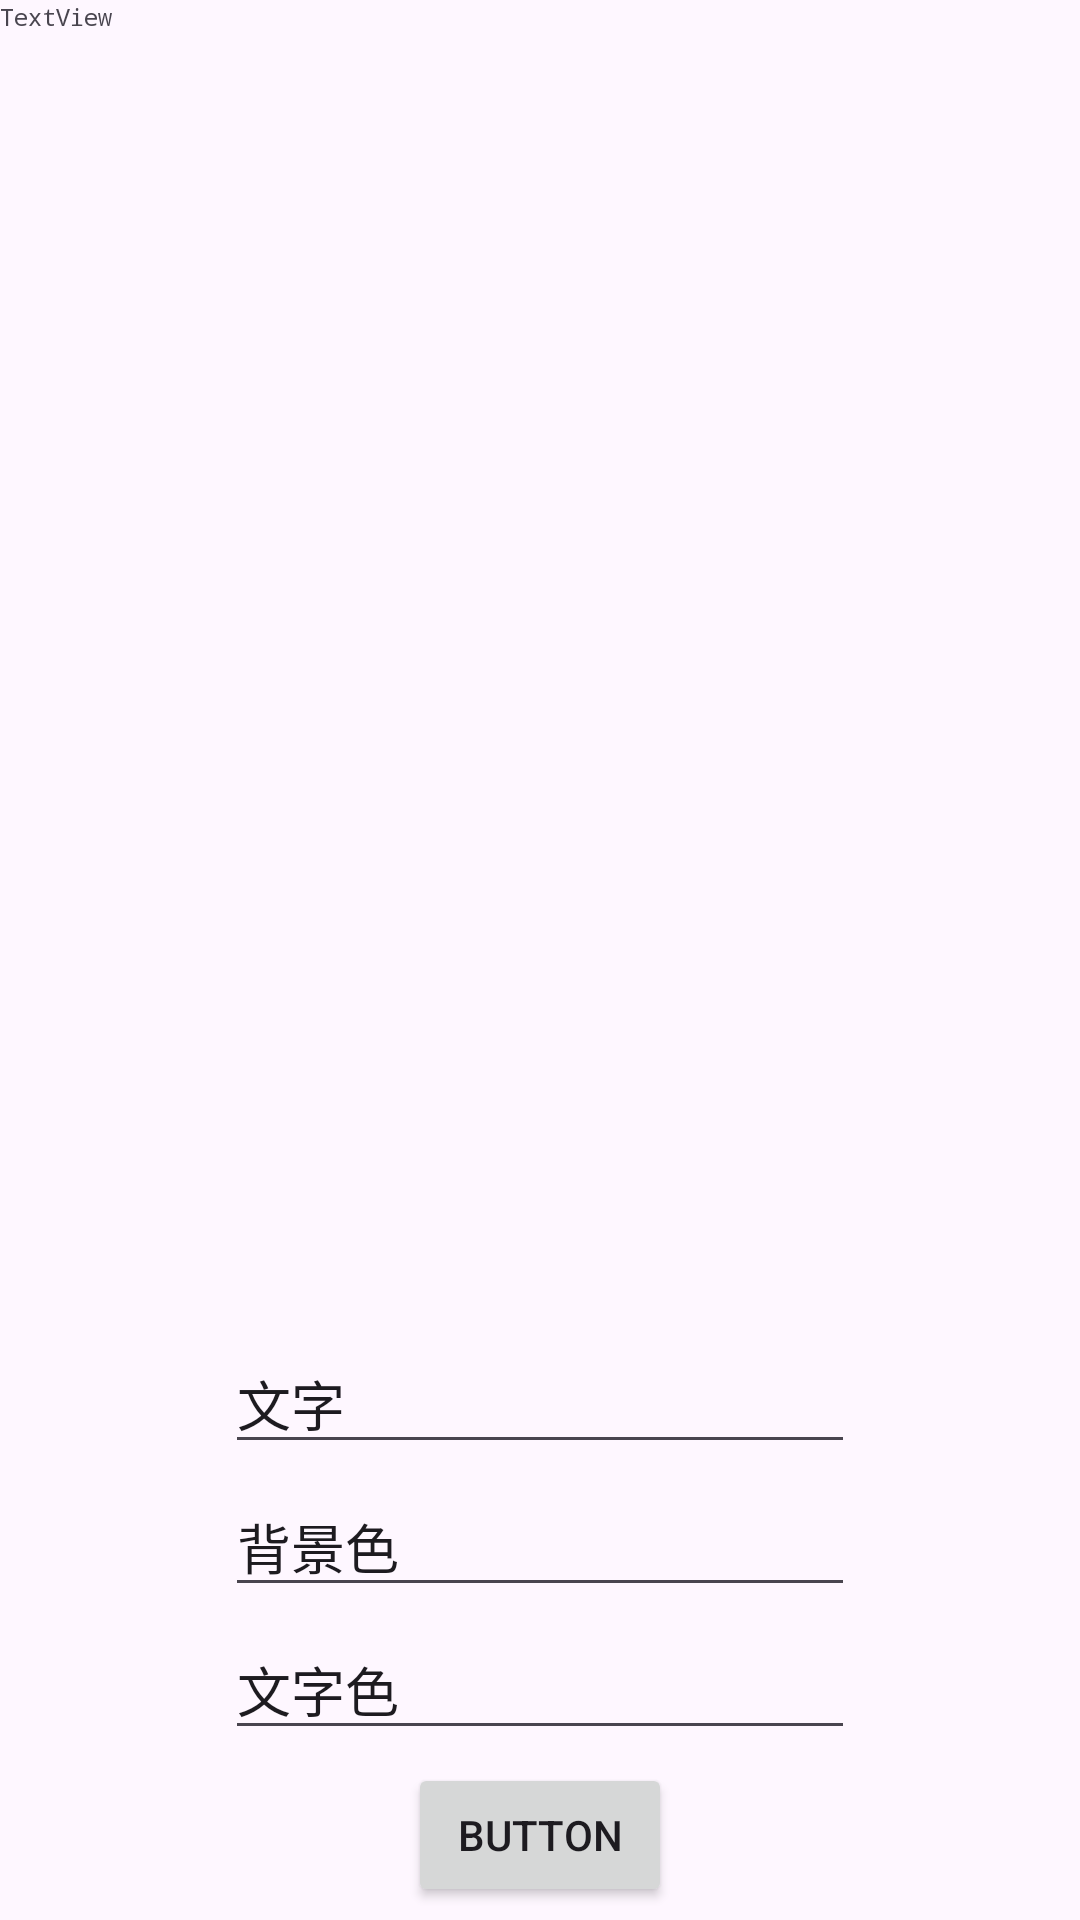

This screen was rendered from an Android layout file. Write that file and the resources it references.
<!-- AndroidManifest.xml: application theme Theme.MobileApplyDevelopmentA -->
<!-- res/layout/activity_main5.xml -->
<?xml version="1.0" encoding="utf-8"?>
<androidx.constraintlayout.widget.ConstraintLayout xmlns:android="http://schemas.android.com/apk/res/android"
    xmlns:app="http://schemas.android.com/apk/res-auto"
    xmlns:tools="http://schemas.android.com/tools"
    android:id="@+id/main"
    android:layout_width="match_parent"
    android:layout_height="match_parent"
    tools:context=".MainActivity5">

    <TextView
        android:id="@+id/textView"
        android:layout_width="match_parent"
        android:layout_height="match_parent"
        android:fontFamily="monospace"
        android:text="TextView"
        android:textAlignment="viewStart"
        android:textSize="8sp"
        app:layout_constraintBottom_toBottomOf="parent"
        app:layout_constraintEnd_toEndOf="parent"
        app:layout_constraintStart_toStartOf="parent"
        app:layout_constraintTop_toTopOf="parent" />

    <ImageView
        android:id="@+id/imageView"
        android:layout_width="match_parent"
        android:layout_height="436dp"
        app:layout_constraintBottom_toTopOf="@id/editTextText"
        app:layout_constraintEnd_toEndOf="parent"
        app:layout_constraintStart_toStartOf="parent"
        app:layout_constraintTop_toTopOf="parent"
        app:srcCompat="@drawable/ic_launcher_foreground" />

    <Button
        android:id="@+id/button7"
        android:layout_width="wrap_content"
        android:layout_height="wrap_content"
        android:text="Button"
        app:layout_constraintBottom_toBottomOf="parent"
        app:layout_constraintEnd_toEndOf="parent"
        app:layout_constraintStart_toStartOf="parent"
        app:layout_constraintTop_toBottomOf="@id/editTextText4" />

    <EditText
        android:id="@+id/editTextText"
        android:layout_width="wrap_content"
        android:layout_height="wrap_content"
        android:ems="10"
        android:inputType="text"
        android:text="文字"
        app:layout_constraintBottom_toTopOf="@id/editTextText2"
        app:layout_constraintEnd_toEndOf="parent"
        app:layout_constraintStart_toStartOf="parent"
        app:layout_constraintTop_toBottomOf="@id/imageView" />

    <EditText
        android:id="@+id/editTextText2"
        android:layout_width="wrap_content"
        android:layout_height="wrap_content"
        android:ems="10"
        android:inputType="text"
        android:text="背景色"
        app:layout_constraintBottom_toTopOf="@id/editTextText4"
        app:layout_constraintEnd_toEndOf="parent"
        app:layout_constraintStart_toStartOf="parent"
        app:layout_constraintTop_toBottomOf="@id/editTextText" />

    <EditText
        android:id="@+id/editTextText4"
        android:layout_width="wrap_content"
        android:layout_height="wrap_content"
        android:ems="10"
        android:inputType="text"
        android:text="文字色"
        app:layout_constraintBottom_toTopOf="@id/button7"
        app:layout_constraintEnd_toEndOf="parent"
        app:layout_constraintStart_toStartOf="parent"
        app:layout_constraintTop_toBottomOf="@id/editTextText2" />
</androidx.constraintlayout.widget.ConstraintLayout>
<!-- resources referenced by this layout -->
<resources>
  <style name="Theme.MobileApplyDevelopmentA" parent="Base.Theme.MobileApplyDevelopmentA" />
  <style name="Base.Theme.MobileApplyDevelopmentA" parent="Theme.Material3.DayNight.NoActionBar">
          
          
      </style>
</resources>
